The GitHub repository conglam56/AutoSort-IoT contains a labelled image folder "kumquat" with 3 categories: green, reject, ripe. Examples follow, each with its label.

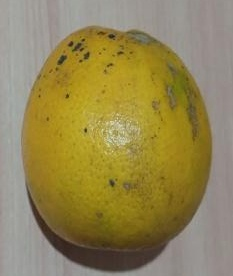
Label: reject

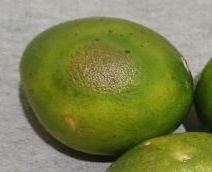
Label: reject

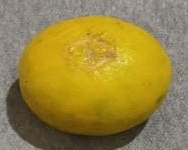
Label: ripe

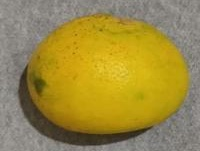
Label: ripe

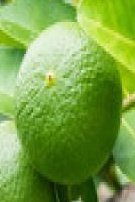
Label: green

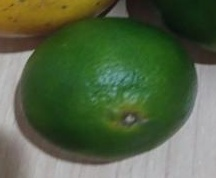
Label: green
